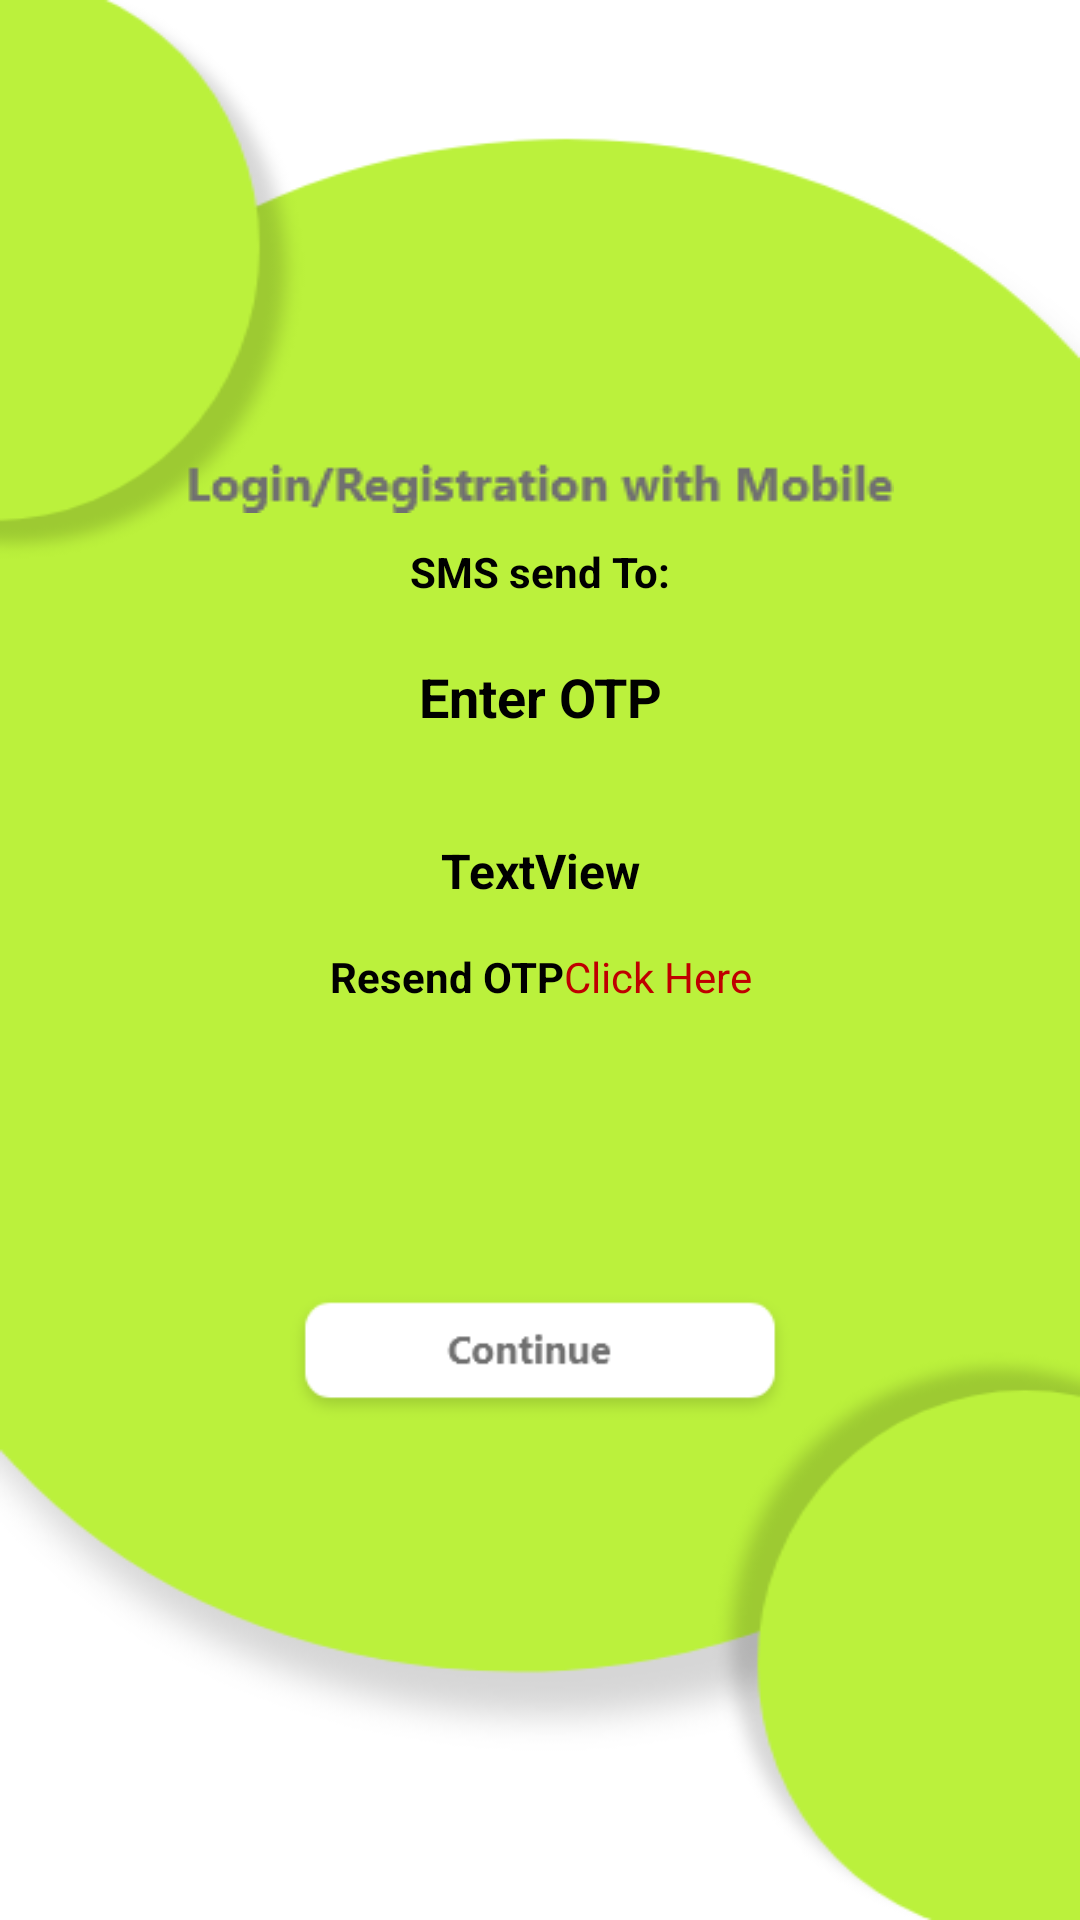

This screen was rendered from an Android layout file. Write that file and the resources it references.
<!-- AndroidManifest.xml: application theme Theme.ECommerce -->
<!-- res/layout/activity_enter_otpactivity.xml -->
<?xml version="1.0" encoding="utf-8"?>
<androidx.constraintlayout.widget.ConstraintLayout xmlns:android="http://schemas.android.com/apk/res/android"
    xmlns:app="http://schemas.android.com/apk/res-auto"
    xmlns:tools="http://schemas.android.com/tools"
    android:layout_width="match_parent"
    android:layout_height="match_parent"
    android:background="@drawable/background"
    tools:context=".EnterOTPActivity">

    <LinearLayout
        android:id="@+id/linearLayout2a"
        android:layout_width="wrap_content"
        android:layout_height="wrap_content"
        android:layout_marginTop="15dp"
        android:clickable="true"
        android:orientation="horizontal"
        app:layout_constraintEnd_toEndOf="@+id/textViewcount"
        app:layout_constraintStart_toStartOf="@+id/textViewcount"
        app:layout_constraintTop_toBottomOf="@+id/textViewcount">

        <TextView

            android:layout_width="wrap_content"
            android:layout_height="wrap_content"
            android:text="Resend OTP"
            android:textColor="#000000"
            android:textStyle="bold" />

        <TextView

            android:layout_width="wrap_content"
            android:layout_height="wrap_content"
            android:layout_weight="1"
            android:clickable="true"
            android:text="Click Here"
            android:textColor="#BF0000" />
    </LinearLayout>

    <ImageView
        android:id="@+id/imageView55"
        android:layout_width="wrap_content"
        android:layout_height="wrap_content"
        android:layout_marginTop="150dp"
        app:layout_constraintEnd_toEndOf="parent"
        app:layout_constraintStart_toStartOf="parent"
        app:layout_constraintTop_toTopOf="parent"
        app:srcCompat="@drawable/lgm" />

    <LinearLayout
        android:id="@+id/linearLayout2"
        android:layout_width="wrap_content"
        android:layout_height="wrap_content"
        android:layout_marginTop="10dp"
        android:orientation="horizontal"
        app:layout_constraintEnd_toEndOf="@+id/imageView55"
        app:layout_constraintStart_toStartOf="@+id/imageView55"
        app:layout_constraintTop_toBottomOf="@+id/imageView55">

        <TextView
            android:id="@+id/textView2"
            android:layout_width="wrap_content"
            android:layout_height="wrap_content"
            android:text="SMS send To:"
            android:textColor="#000000"
            android:textStyle="bold" />

        <TextView
            android:id="@+id/textView3"
            android:layout_width="wrap_content"
            android:layout_height="wrap_content"
            android:layout_weight="1" />
    </LinearLayout>

    <EditText
        android:id="@+id/editTextNumber"
        android:layout_width="wrap_content"
        android:layout_height="wrap_content"
        android:layout_marginTop="20dp"
        android:background="@drawable/pas1"
        android:ems="10"
        android:gravity="center"
        android:hint="Enter OTP"
        android:inputType="number"
        android:paddingBottom="20dp"
        android:textColor="#000000"
        android:textColorHint="#000000"
        android:textStyle="bold"
        app:layout_constraintEnd_toEndOf="parent"
        app:layout_constraintStart_toStartOf="parent"
        app:layout_constraintTop_toBottomOf="@+id/linearLayout2" />

    <TextView
        android:id="@+id/textViewcount"
        android:layout_width="wrap_content"
        android:layout_height="wrap_content"
        android:layout_marginTop="15dp"
        android:gravity="center_horizontal|center_vertical"
        android:text="TextView"
        android:textColor="@color/black"
        android:textSize="16sp"
        android:textStyle="bold"
        app:layout_constraintEnd_toEndOf="@+id/editTextNumber"
        app:layout_constraintStart_toStartOf="@+id/editTextNumber"
        app:layout_constraintTop_toBottomOf="@+id/editTextNumber" />
    <ImageView
        android:id="@+id/imageView57"
        android:layout_width="170dp"
        android:layout_height="wrap_content"
        android:clickable="true"
        app:layout_constraintBottom_toBottomOf="parent"
        app:layout_constraintEnd_toEndOf="parent"
        app:layout_constraintStart_toStartOf="parent"
        app:layout_constraintTop_toBottomOf="@+id/editTextNumber"
        app:srcCompat="@drawable/finish" />
</androidx.constraintlayout.widget.ConstraintLayout>
<!-- resources referenced by this layout -->
<resources>
  <!-- drawable background: png bitmap (drawable, 29549 bytes) -->
  <!-- drawable finish: png bitmap (drawable, 2338 bytes) -->
  <!-- drawable lgm: png bitmap (drawable, 1595 bytes) -->
  <style name="Theme.ECommerce" parent="Theme.MaterialComponents.DayNight.NoActionBar">
          
          <item name="colorPrimary">@color/white</item>
          <item name="colorPrimaryVariant">@color/black</item>
          <item name="colorOnPrimary">@color/white</item>
          
          <item name="colorSecondary">@color/teal_200</item>
          <item name="colorSecondaryVariant">@color/teal_700</item>
          <item name="colorOnSecondary">@color/black</item>
          
          <item name="android:statusBarColor" tools:targetApi="l">?attr/colorPrimaryVariant</item>
          
      </style>
  <!-- not gathered from this repository: default colours our renderer supplied (Android Studio template values) -->
  <color name="teal_200">#FF03DAC5</color>
  <color name="teal_700">#FF018786</color>
  <color name="black">#FF000000</color>
  <color name="white">#FFFFFFFF</color>
</resources>
